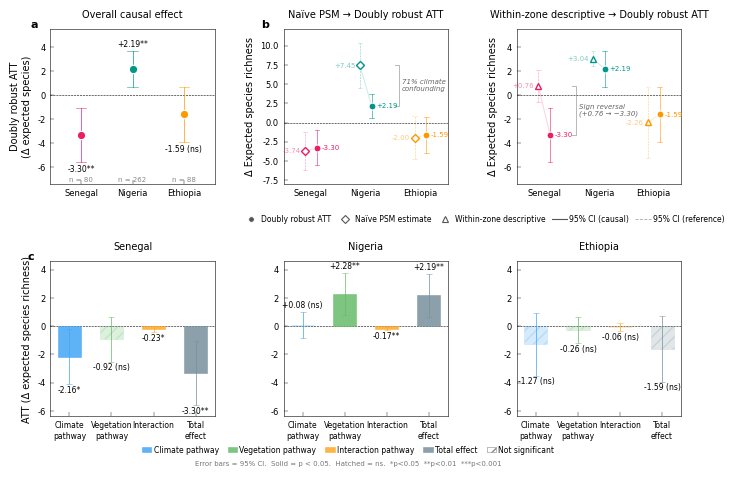

This chart was generated by the following Python code: (Note: this script raises an exception after producing the figure.)
"""
Figure 3 — Causal effects of the Great Green Wall on bird species richness
Nature Ecology & Evolution COMPLIANT

Layout (3x2 grid):
  Row 1: (a) Overall DR ATT | (b1) Naive->DR dumbbell | (b2) Descriptive->DR dumbbell
  Row 2: (c) Senegal bars   | (c) Nigeria bars         | (c) Ethiopia bars

Country order: Senegal -> Nigeria -> Ethiopia (west-to-east)
Marker convention: filled circle = DR ATT, diamond = Naive PSM, triangle = descriptive
"""

import matplotlib.pyplot as plt
import matplotlib.patheffects as pe
from matplotlib.lines import Line2D
from matplotlib.patches import Patch
from matplotlib.gridspec import GridSpec
import numpy as np
import os

# ---- DIMENSIONS ----
FIG_W_MM, FIG_H_MM = 180, 120
FIG_W_IN, FIG_H_IN = FIG_W_MM / 25.4, FIG_H_MM / 25.4

# ---- FONT SIZES ----
FS = {'axis': 7, 'tick': 6, 'title': 7, 'panel': 8, 'label': 5.5,
      'label_sm': 5, 'sample': 5, 'annot': 5, 'legend': 5.5, 'footer': 5,
      'pathway': 5.5, 'country': 6}

# ---- LINE/MARKER ----
LW = {'spine': 0.4, 'zero': 0.4, 'ci': 0.7, 'cap': 0.5, 'connect': 0.8,
      'bar_edge': 0.4, 'err': 0.6, 'tick': 0.3}
MS = {'main': 6, 'dr': 5, 'est1': 4, 'edge': 0.8}
ERR_CAPSIZE, ERR_CAPTHICK = 2, 0.4
BAR_WIDTH, DODGE, CAP_B = 0.55, 0.15, 0.06

# ---- COLOURS ----
PAL = {
    'Nigeria':  {'dark': '#009688', 'mid': '#4DB6AC'},
    'Senegal':  {'dark': '#E91E63', 'mid': '#F06292'},
    'Ethiopia': {'dark': '#FF9800', 'mid': '#FFB74D'},
}
PATH_COL = {'Climate': '#42A5F5', 'Vegetation': '#66BB6A',
            'Interaction': '#FFA726', 'Total': '#78909C'}

# ---- STYLE ----
plt.rcParams.update({
    'font.family': 'Helvetica', 'font.size': 6, 'font.weight': 'regular',
    'axes.linewidth': LW['spine'], 'axes.edgecolor': 'black', 'axes.labelcolor': 'black',
    'axes.labelsize': FS['axis'], 'axes.titlesize': FS['title'], 'axes.titleweight': 'regular',
    'xtick.labelsize': FS['tick'], 'ytick.labelsize': FS['tick'],
    'xtick.color': 'black', 'ytick.color': 'black',
    'xtick.major.width': LW['tick'], 'ytick.major.width': LW['tick'],
    'xtick.major.size': 3, 'ytick.major.size': 3,
    'xtick.direction': 'in', 'ytick.direction': 'in',
    'text.color': 'black', 'legend.fontsize': FS['legend'],
    'pdf.fonttype': 42, 'ps.fonttype': 42,
})
try:
    import matplotlib.font_manager as fm
    if not any('helvetica' in f.lower() for f in fm.findSystemFonts()):
        plt.rcParams['font.family'] = 'Arial'
except Exception: pass

# ---- DATA ----
countries = ['Senegal', 'Nigeria', 'Ethiopia']

dr_data = {
    'Senegal':  {'att': -3.30, 'lo': -5.58, 'hi': -1.03, 'p': 0.005, 'n': 80},
    'Nigeria':  {'att':  2.19, 'lo':  0.66, 'hi':  3.72, 'p': 0.005, 'n': 262},
    'Ethiopia': {'att': -1.59, 'lo': -3.92, 'hi':  0.73, 'p': 0.181, 'n': 88},
}
naive_att = {
    'Senegal':  {'att': -3.74, 'lo': -6.20, 'hi': -1.28},
    'Nigeria':  {'att':  7.45, 'lo':  4.50, 'hi': 10.40},
    'Ethiopia': {'att': -2.00, 'lo': -4.80, 'hi':  0.80},
}
desc_att = {
    'Senegal':  {'att':  0.76, 'lo': -0.58, 'hi':  2.10},
    'Nigeria':  {'att':  3.04, 'lo':  2.41, 'hi':  3.66},
    'Ethiopia': {'att': -2.26, 'lo': -5.25, 'hi':  0.73},
}
pathway_c = {
    'Senegal': {
        'Climate':     {'att': -2.16, 'lo': -4.10, 'hi': -0.22, 'p': 0.03},
        'Vegetation':  {'att': -0.92, 'lo': -2.50, 'hi':  0.66, 'p': 0.25},
        'Interaction': {'att': -0.23, 'lo': -0.44, 'hi': -0.02, 'p': 0.03},
        'Total':       {'att': -3.30, 'lo': -5.58, 'hi': -1.03, 'p': 0.005},
    },
    'Nigeria': {
        'Climate':     {'att':  0.08, 'lo': -0.85, 'hi':  1.01, 'p': 0.50},
        'Vegetation':  {'att':  2.28, 'lo':  0.78, 'hi':  3.78, 'p': 0.003},
        'Interaction': {'att': -0.17, 'lo': -0.30, 'hi': -0.04, 'p': 0.008},
        'Total':       {'att':  2.19, 'lo':  0.66, 'hi':  3.72, 'p': 0.005},
    },
    'Ethiopia': {
        'Climate':     {'att': -1.27, 'lo': -3.50, 'hi':  0.96, 'p': 0.26},
        'Vegetation':  {'att': -0.26, 'lo': -1.20, 'hi':  0.68, 'p': 0.59},
        'Interaction': {'att': -0.06, 'lo': -0.35, 'hi':  0.23, 'p': 0.68},
        'Total':       {'att': -1.59, 'lo': -3.92, 'hi':  0.73, 'p': 0.181},
    },
}

# ---- HELPERS ----
def style_box(ax):
    for s in ax.spines.values():
        s.set_visible(True); s.set_linewidth(LW['spine']); s.set_color('black')
    ax.set_facecolor('white')
    ax.tick_params(axis='both', direction='in', length=3, width=LW['tick'])

# ---- LAYOUT ----
fig = plt.figure(figsize=(FIG_W_IN, FIG_H_IN), facecolor='white')
gs = GridSpec(2, 3, hspace=0.50, wspace=0.42, top=0.92, bottom=0.10, left=0.08, right=0.97)
ax_a  = fig.add_subplot(gs[0, 0])
ax_b1 = fig.add_subplot(gs[0, 1])
ax_b2 = fig.add_subplot(gs[0, 2])
ax_c1 = fig.add_subplot(gs[1, 0])
ax_c2 = fig.add_subplot(gs[1, 1])
ax_c3 = fig.add_subplot(gs[1, 2])

# ---- PANEL (a): Overall DR ATT ----
style_box(ax_a)
x_pos = np.arange(len(countries))
ylim_a = (min(dr_data[c]['lo'] for c in countries) - 1.8,
          max(dr_data[c]['hi'] for c in countries) + 1.8)
ax_a.set_ylim(ylim_a)
for i, ctry in enumerate(countries):
    d = dr_data[ctry]; col = PAL[ctry]['dark']
    ax_a.plot([x_pos[i]]*2, [d['lo'], d['hi']], color=col, lw=LW['ci'], zorder=2, alpha=0.7)
    for y in [d['lo'], d['hi']]:
        ax_a.plot([x_pos[i]-0.10, x_pos[i]+0.10], [y]*2, color=col, lw=LW['cap'], zorder=2, alpha=0.7)
    ax_a.plot(x_pos[i], d['att'], 'o', color=col, ms=MS['main'], mec='white', mew=MS['edge'], zorder=4)
    sign = '+' if d['att'] > 0 else ''
    star = '**' if d['p']<0.01 else ('*' if d['p']<0.05 else '')
    lbl = f"{sign}{d['att']:.2f}{star}" if d['p']<0.05 else f"{d['att']:.2f} (ns)"
    y_t = d['hi']+0.18 if d['att']>=0 else d['lo']-0.18
    ax_a.text(x_pos[i], y_t, lbl, ha='center', va='bottom' if d['att']>=0 else 'top',
              fontsize=FS['label'], color='black')
    ax_a.text(x_pos[i], ylim_a[0]+0.12, f'n = {d["n"]}', ha='center', va='bottom',
              fontsize=FS['sample'], color='#888888')

ax_a.axhline(0, color='black', lw=LW['zero'], ls='--', zorder=1)
ax_a.set_xticks(x_pos); ax_a.set_xticklabels(countries, fontsize=FS['country'])
ax_a.set_ylabel('Doubly robust ATT\n(\u0394 expected species)', fontsize=FS['axis'])
ax_a.set_xlim(-0.6, len(countries)-0.4)
ax_a.text(-0.12, 1.06, 'a', transform=ax_a.transAxes, fontsize=FS['panel'], fontweight='bold', va='top')
ax_a.set_title('Overall causal effect', fontsize=FS['title'], pad=8)

# ---- PANEL (b): Dumbbell comparisons ----
x_pos_b = np.arange(len(countries)) * 1.4

def draw_paired_dot(ax, est1_data, est2_data, subtitle, est1_marker='D', annotation_func=None):
    style_box(ax)
    ax.axhline(0, color='black', lw=LW['zero'], ls='--', zorder=1)
    for i, ctry in enumerate(countries):
        x = x_pos_b[i]; col = PAL[ctry]['dark']
        d2 = est2_data[ctry]; v1 = est1_data[ctry]['att']; v2 = d2['att']
        x_e1, x_dr = x - DODGE, x + DODGE
        ax.plot([x_e1, x_dr], [v1, v2], color=col, lw=LW['connect'], alpha=0.18, zorder=2)
        # DR CI (solid)
        ax.plot([x_dr]*2, [d2['lo'], d2['hi']], color=col, lw=LW['ci']*0.8, alpha=0.7, zorder=3)
        for y in [d2['lo'], d2['hi']]:
            ax.plot([x_dr-CAP_B, x_dr+CAP_B], [y]*2, color=col, lw=LW['cap'], alpha=0.7, zorder=3)
        # est1 CI (dashed)
        if 'lo' in est1_data[ctry]:
            e1 = est1_data[ctry]
            ax.plot([x_e1]*2, [e1['lo'], e1['hi']], color=col, lw=LW['ci']*0.6, ls='--', alpha=0.45, zorder=3)
            for y in [e1['lo'], e1['hi']]:
                ax.plot([x_e1-CAP_B, x_e1+CAP_B], [y]*2, color=col, lw=LW['cap']*0.8, ls='--', alpha=0.45, zorder=3)
        ax.plot(x_e1, v1, marker=est1_marker, ms=MS['est1'], mfc='white', mec=col, mew=1.0, zorder=5)
        ax.plot(x_dr, v2, marker='o', ms=MS['dr'], mfc=col, mec='white', mew=MS['edge'], zorder=6)
        s1 = '+' if v1>0 else ''; s2 = '+' if v2>0 else ''
        ax.text(x_e1-CAP_B-0.06, v1, f'{s1}{v1:.2f}', ha='right', va='center', fontsize=FS['label_sm'], color=col, alpha=0.50)
        ax.text(x_dr+CAP_B+0.06, v2, f'{s2}{v2:.2f}', ha='left', va='center', fontsize=FS['label_sm'], color=col)
    ax.set_xticks(x_pos_b); ax.set_xticklabels(countries, fontsize=FS['country'])
    ax.tick_params(axis='x', length=0)
    ax.set_xlim(-0.7, x_pos_b[-1]+0.7)
    ax.set_ylabel('\u0394 Expected species richness', fontsize=FS['axis'])
    ax.set_title(subtitle, fontsize=FS['title'], pad=8)
    if annotation_func: annotation_func(ax)

# b1: Naive PSM -> DR
def annotate_b1(ax):
    ng_idx = countries.index('Nigeria'); x_ng = x_pos_b[ng_idx]
    ng_naive, ng_dr = naive_att['Nigeria']['att'], dr_data['Nigeria']['att']
    mid_y = (ng_naive + ng_dr) / 2
    br, bl = x_ng + 0.75, x_ng + 0.85
    ax.plot([br,bl,bl,br], [ng_naive,ng_naive,ng_dr,ng_dr], color='#888888', lw=0.6, alpha=0.70, zorder=1)
    ax.text(bl+0.08, mid_y, '71% climate\nconfounding', ha='left', va='center',
            fontsize=FS['annot'], color='#666666', style='italic', linespacing=1.2)

draw_paired_dot(ax_b1, naive_att, dr_data, 'Na\u00efve PSM \u2192 Doubly robust ATT', 'D', annotate_b1)
yp = 1.8
all_y1 = [naive_att[c]['att'] for c in countries] + [dr_data[c]['lo'] for c in countries] + \
         [dr_data[c]['hi'] for c in countries] + [naive_att[c].get('lo',naive_att[c]['att']) for c in countries] + \
         [naive_att[c].get('hi',naive_att[c]['att']) for c in countries]
ax_b1.set_ylim(min(all_y1)-yp, max(all_y1)+yp)
ax_b1.text(-0.14, 1.06, 'b', transform=ax_b1.transAxes, fontsize=FS['panel'], fontweight='bold', va='top')

# b2: Descriptive -> DR
def annotate_b2(ax):
    sn_idx = countries.index('Senegal'); x_sn = x_pos_b[sn_idx]
    sn_desc, sn_dr = desc_att['Senegal']['att'], dr_data['Senegal']['att']
    mid_y = (sn_desc + sn_dr) / 2
    br, bl = x_sn + 0.7, x_sn + 0.8
    ax.plot([br,bl,bl,br], [sn_desc,sn_desc,sn_dr,sn_dr], color='#888888', lw=0.6, alpha=0.70, zorder=1)
    ax.text(bl+0.08, mid_y, 'Sign reversal\n(+0.76 \u2192 \u22123.30)', ha='left', va='center',
            fontsize=FS['annot'], color='#666666', style='italic', linespacing=1.2)

draw_paired_dot(ax_b2, desc_att, dr_data, 'Within-zone descriptive \u2192 Doubly robust ATT', '^', annotate_b2)
all_y2 = [desc_att[c]['att'] for c in countries] + [desc_att[c]['lo'] for c in countries] + \
         [desc_att[c]['hi'] for c in countries] + [dr_data[c]['lo'] for c in countries] + [dr_data[c]['hi'] for c in countries]
ax_b2.set_ylim(min(all_y2)-yp, max(all_y2)+yp)

# Shared b legend
leg_b = [
    (Line2D([0],[0], marker='o', color='w', markerfacecolor='#555', markeredgecolor='white', ms=4, mew=0.5), 'Doubly robust ATT'),
    (Line2D([0],[0], marker='D', color='w', markerfacecolor='white', markeredgecolor='#555', ms=4, mew=0.8), 'Na\u00efve PSM estimate'),
    (Line2D([0],[0], marker='^', color='w', markerfacecolor='white', markeredgecolor='#555', ms=4, mew=0.8), 'Within-zone descriptive'),
    (Line2D([0],[0], color='#555', lw=0.8, ls='-'), '95% CI (causal)'),
    (Line2D([0],[0], color='#555', lw=0.6, ls='--', alpha=0.5), '95% CI (reference)'),
]
ax_b2.legend([h for h,_ in leg_b], [l for _,l in leg_b], loc='lower center',
             bbox_to_anchor=(-0.20, -0.30), frameon=False, fontsize=FS['legend'],
             ncol=5, handletextpad=0.3, columnspacing=0.8)

# ---- PANEL (c): Pathway bars ----
pathway_order = ['Climate', 'Vegetation', 'Interaction', 'Total']
pathway_labels = ['Climate\npathway', 'Vegetation\npathway', 'Interaction', 'Total\neffect']
bar_colors = [PATH_COL[p] for p in pathway_order]

def draw_pathway_panel(ax, ctry, panel_label=None):
    style_box(ax); data = pathway_c[ctry]; x = np.arange(len(pathway_order))
    all_lo_c = min(d['lo'] for c in pathway_c.values() for d in c.values())
    all_hi_c = max(d['hi'] for c in pathway_c.values() for d in c.values())
    ylim = (min(all_lo_c-0.8, -0.5), max(all_hi_c+0.8, 0.5))
    ax.axhline(0, color='black', lw=LW['zero'], ls='--', zorder=1)
    for j, pw in enumerate(pathway_order):
        d = data[pw]; sig = d['p']<0.05; col = bar_colors[j]
        kw = dict(width=BAR_WIDTH, color=col, edgecolor=col, linewidth=LW['bar_edge'], zorder=3)
        if sig: ax.bar(x[j], d['att'], alpha=0.85, **kw)
        else: ax.bar(x[j], d['att'], alpha=0.22, hatch='///', **kw)
        ax.errorbar(x[j], d['att'], yerr=[[d['att']-d['lo']], [d['hi']-d['att']]],
                    fmt='none', ecolor=col, elinewidth=LW['err'], capsize=ERR_CAPSIZE,
                    capthick=ERR_CAPTHICK, zorder=4, alpha=0.85)
        sign = '+' if d['att']>0 else ''
        star = '***' if d['p']<0.001 else ('**' if d['p']<0.01 else ('*' if d['p']<0.05 else ''))
        lbl = f"{sign}{d['att']:.2f}{star}" if sig else f"{sign}{d['att']:.2f} (ns)"
        y_t = d['hi']+0.12 if d['att']>=0 else d['lo']-0.12
        ax.text(x[j], y_t, lbl, ha='center', va='bottom' if d['att']>=0 else 'top',
                fontsize=FS['label'], color='black')
    ax.set_xticks(x); ax.set_xticklabels(pathway_labels, fontsize=FS['pathway'])
    ax.set_ylim(ylim); ax.set_title(ctry, fontsize=FS['title'], pad=8)
    if panel_label:
        ax.text(-0.14, 1.06, panel_label, transform=ax.transAxes,
                fontsize=FS['panel'], fontweight='bold', va='top', color='black')

draw_pathway_panel(ax_c1, 'Senegal', panel_label='c')
draw_pathway_panel(ax_c2, 'Nigeria')
draw_pathway_panel(ax_c3, 'Ethiopia')
ax_c1.set_ylabel('ATT (\u0394 expected species richness)', fontsize=FS['axis'])

# Bottom legend
leg_h = [Patch(facecolor=PATH_COL[p], alpha=0.85, edgecolor=PATH_COL[p], lw=0.4, label=f'{p} pathway' if p!='Total' else 'Total effect')
         for p in pathway_order]
leg_h.append(Patch(facecolor='white', edgecolor='#888888', hatch='///', lw=0.4, label='Not significant'))
fig.legend(handles=leg_h, loc='lower center', bbox_to_anchor=(0.5, 0.005), frameon=False,
           fontsize=FS['legend'], ncol=5, handletextpad=0.3, columnspacing=1.2, handlelength=1.2)
fig.text(0.5, -0.005, 'Error bars = 95% CI.  Solid = p < 0.05.  Hatched = ns.  *p<0.05  **p<0.01  ***p<0.001',
         ha='center', fontsize=FS['footer'], color='#777777')

plt.show()

save = input('\nSave? (y/n): ').strip().lower()
if save == 'y':
    output_dir = r'D:\OneDrive - University of Leeds\biodiversity_manscript\figures'
    os.makedirs(output_dir, exist_ok=True)
    for fmt, kw in [('pdf',{}), ('png',{}), ('tiff',{'pil_kwargs':{'compression':'tiff_lzw'}})]:
        fig.savefig(os.path.join(output_dir, f'Fig3_causal_effects_revised.{fmt}'),
                    bbox_inches='tight', dpi=600, facecolor='white', **kw)
    print(f'\n\u2705 Saved: Fig3_causal_effects_revised ({FIG_W_MM}x{FIG_H_MM}mm)')
plt.close()
